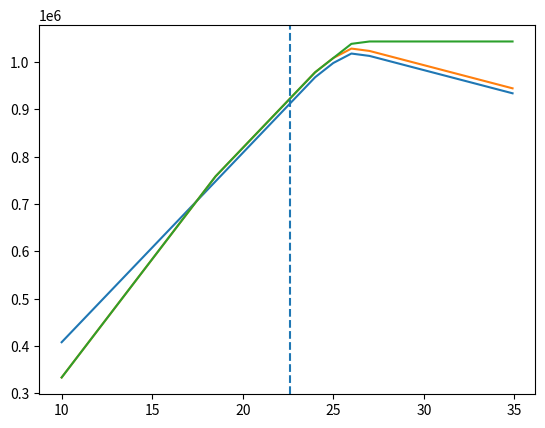

Recreate this plot in Python. (Note: this script raises an exception after producing the figure.)
import matplotlib.pyplot as plt  
import numpy as np

def get_beta(beta, x):
    if x in beta:
        return beta[x]
    else:
        return 1.0

def scale (prices, x, beta={}):
    return { k : prices[k]*((x-1.0)*get_beta(beta,k)+1.0)  for k in prices.keys()}

def merge_dicts(x, y):
    '''Given two dicts, merge them into a new dict as a shallow copy.'''
    z = x.copy()
    z.update(y)
    return z

class PortfolioCalculator(object):
    def __init__(self, **kwargs):
            pass
    def portfolio_nav(self, portfolio_list, prices):
        retval = 0.0
        if portfolio_list == None:
            portfolio_list = self.portfolio_list
        for portfolio in portfolio_list:
            for asset in portfolio:
                if asset[1] == "cash":
                    retval = retval +asset[0]
                elif asset[1] == "spot":
                    quantity = asset[0]
                    underlying = asset[2]
                    purchase = asset[3]
                    retval = retval + quantity * (prices[underlying] - purchase)
                elif asset[1] == "put" or asset[1] == "call":
                    quantity = asset[0]
                    style = asset[1]
                    date = asset[2]
                    strike = asset[3]
                    underlying = asset[4]
                    purchase = asset[5]
                    exercise_value = 0.0
                    if asset[1] == "put" and prices[underlying] < strike:
                        exercise_value = strike - prices[underlying]
                    if asset[1] == "call" and prices[underlying] > strike:
                        exercise_value = prices[underlying] - strike
                    retval = retval + quantity * (exercise_value - purchase)
                elif asset[1] == "comment":
                    pass
                else:
                    raise Exception ("unknown asset")
        return retval
    def plot_one_asset(self, asset, xrange, portfolio_list, prices,marklines=[]):
        x = np.arange(*xrange)
        for i in range(1,len(portfolio_list)+1):
            y = np.vectorize(lambda x: self.portfolio_nav(portfolio_list[:i], merge_dicts(prices, {asset:x})))(x)
            plt.plot(x,y)
        for i in marklines:
            plt.axhline(y=i, xmin=0.0, xmax=1.0, ls='dashed' )
        plt.axvline(x=prices[asset],ymin=0.0,ymax=1.0,ls='dashed' )
        plt.grid(b=True, which='major', color='0.8', linestyle='--')
    def plot_scaled(self, portfolio_list, prices,marklines=[], beta={}):
        x = np.arange(0,1.5,0.05)
        for i in range(1,len(portfolio_list)+1):
            y = np.vectorize(lambda x: self.portfolio_nav(portfolio_list[:i], scale(prices,x,beta)))(x)
            plt.plot(x,y)
        for i in marklines:
            plt.axhline(y=i, xmin=0.0, xmax=1.0, ls='dashed' )
        plt.grid(b=True, which='major', color='0.8', linestyle='--')

if __name__ == '__main__':
    %matplotlib inline
    portfolio = [
        [-10000, "put", "2015-09", 24.00, "3888.HK", 1.0],
        [-10000, "put", "2015-07", 25.00, "3888.HK", 0.55],
        [-10000, "put", "2015-07", 26.00, "3888.HK", 0.63],
        [-10000, "put", "2015-08", 26.00, "3888.HK", 1.06],
        [-5000, "call", "2015-08", 26.00, "3888.HK", 1.06],
        [-5000, "call", "2015-08", 27.00, "3888.HK", 0.88],
        [975928.19, "cash"]
    ]

    trade = [
        [-10000, "put","2015-08", 18.50, "3888.HK", 1.05]
    ]

    exercise = [
        [10000, "put", "2015-08", 25.00, "3888.HK", 0.0],
        [10000, "spot", '3888.HK', 25.00]
    ]
    prices = {
        "3888.HK": 22.6
    }

    marklines = [
        250000,374920.00
    ]
    port_calc = PortfolioCalculator()
    [port_calc.portfolio_nav([portfolio, trade, exercise],{"3888.HK":28} ), scale(prices, 0.5)]
    port_calc.plot_one_asset("3888.HK",[10,35,0.1],[portfolio, trade, exercise], prices)

if __name__ == '__main__':
    port_calc.plot_scaled([portfolio, trade, exercise], prices)

